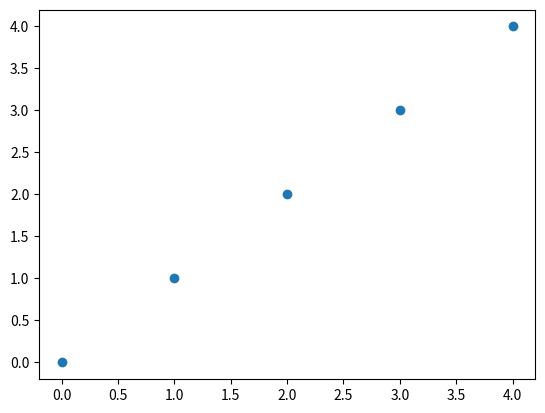

This chart was generated by the following Python code:
import numpy as np
import matplotlib.pyplot as plt
x = np.array([1,3,4], np.int16)
y = np.ones(5)
z = np.array([[1,2,3,5],[7,2,24,2]])
z2 = np.array([[[1,2,3,4],[1,2,3,4]],[[-2,4,1,2],[5,6,3,1]]])
def main():
    #arrays()
    #()
    matplotlib_run()

def arrays():
    print(y)
    print(y[-1])
    print(z[1:,])
    print(z2[0,1,3])
    print(z.shape,y.shape,z2.shape)
    print(z2.ndim,y.ndim)
    print(z2.dtype,z2.size)
def matrices():

    x = np.tri(5,3,k=-1,dtype=np.uint16)
    x=np.ones((5,5),dtype=np.uint8)
    y = np.tril(x,k=-1)
    print(y)
    print(x )
    print(x*y)

def matplotlib_run():
    x = np.arange(5)
    y = x

    plt.plot(x,y,'o')
    plt.show()
if __name__ == "__main__":
  main()
